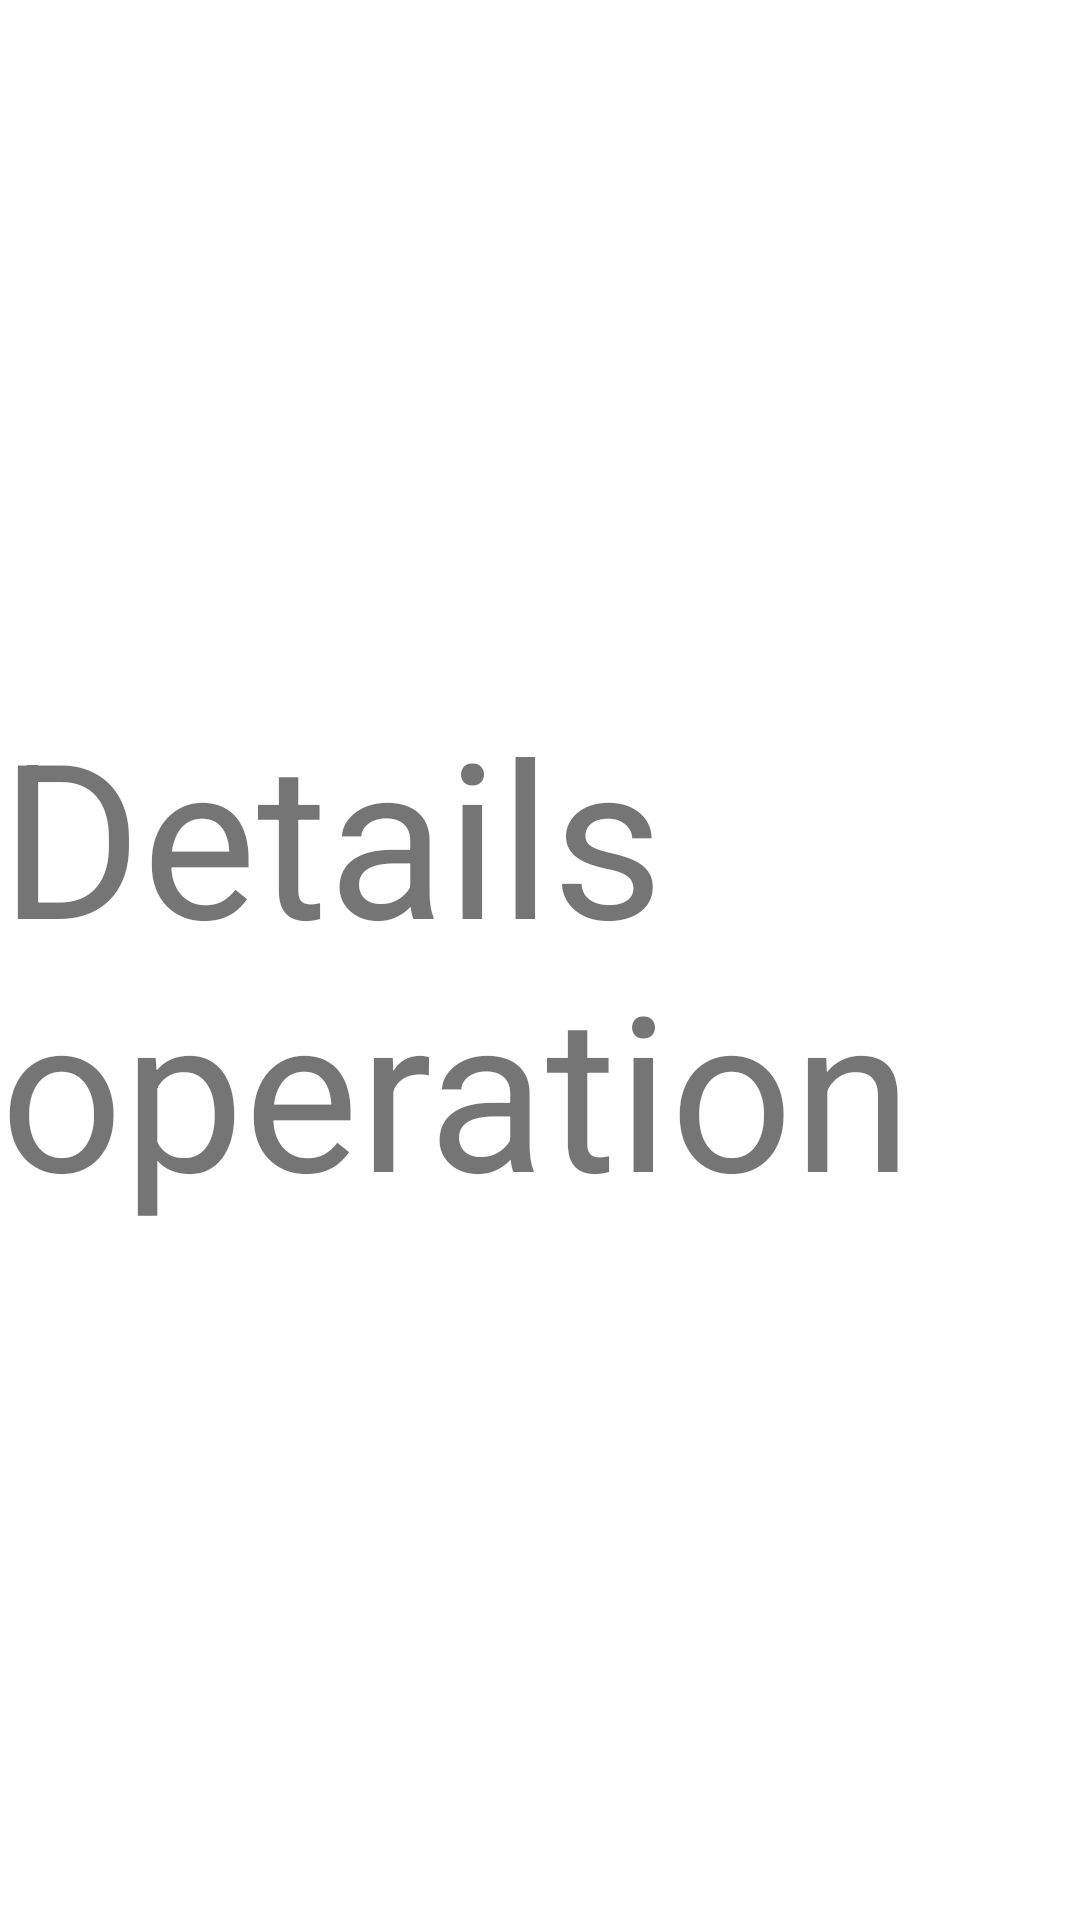

Android layout source for this screen:
<!-- AndroidManifest.xml: application theme Theme.FinanceApplication -->
<!-- res/layout/fragment_details_operation.xml -->
<?xml version="1.0" encoding="utf-8"?>
<androidx.constraintlayout.widget.ConstraintLayout xmlns:android="http://schemas.android.com/apk/res/android"
    xmlns:app="http://schemas.android.com/apk/res-auto"
    android:layout_width="match_parent"
    android:layout_height="match_parent">

    <androidx.appcompat.widget.AppCompatTextView
        android:layout_width="wrap_content"
        android:layout_height="wrap_content"
        android:text="@string/fragment_details_operation"
        android:textSize="72dp"
        app:layout_constraintBottom_toBottomOf="parent"
        app:layout_constraintEnd_toEndOf="parent"
        app:layout_constraintStart_toStartOf="parent"
        app:layout_constraintTop_toTopOf="parent" />

</androidx.constraintlayout.widget.ConstraintLayout>
<!-- resources referenced by this layout -->
<resources>
  <string name="fragment_details_operation">Details operation</string>
  <style name="Theme.FinanceApplication" parent="Theme.MaterialComponents.DayNight.NoActionBar">
          
          <item name="colorPrimary">@color/purple_500</item>
          <item name="colorPrimaryVariant">@color/green_primary</item>
          <item name="colorOnPrimary">@color/white</item>
          
          <item name="colorSecondary">@color/teal_200</item>
          <item name="colorSecondaryVariant">@color/teal_700</item>
          <item name="colorOnSecondary">@color/black</item>
          
          <item name="android:statusBarColor" tools:targetApi="l">?attr/colorPrimaryVariant</item>
          
  
      </style>
  <color name="purple_500">#FF6200EE</color>
  <color name="green_primary">#72d178</color>
  <color name="white">#FFFFFFFF</color>
  <color name="teal_200">#FF03DAC5</color>
  <color name="teal_700">#FF018786</color>
  <color name="black">#FF000000</color>
</resources>
